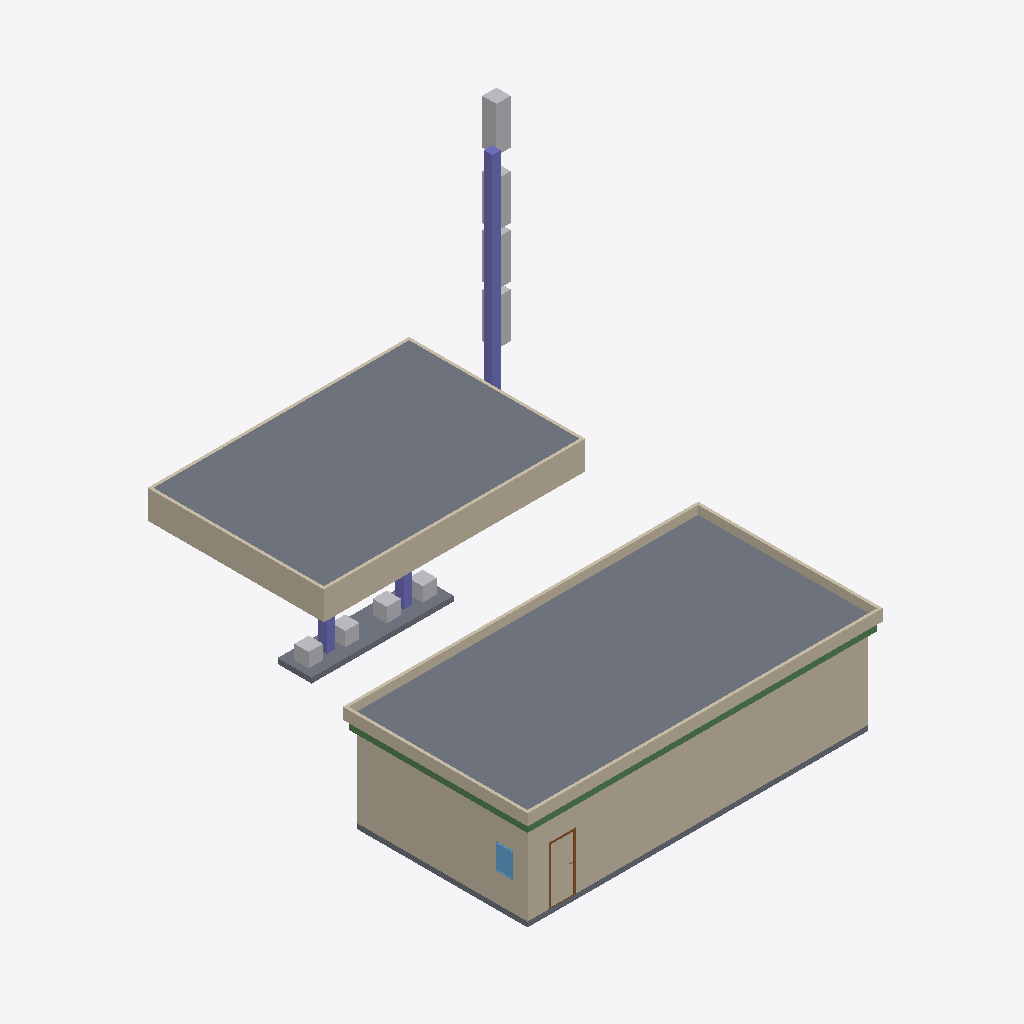
Isometric view of an IFC building model (IFC-SPF (STEP), schema IFC4, length unit metre), seen from the south-west, elements coloured by IFC class: 12 walls (beige), 8 other elements (light grey), 4 slabs (grey), 3 columns (violet), 2 beams (green), 1 window (light blue), 1 door (brown).
Extent 16.1 m × 17.2 m × 9.2 m (x, y, z). Storeys (3): GAS STATION at 0.00 m; STREET SIGN at 0.00 m; STORE at 0.00 m. Elements (56): 22 IfcWall, 8 IfcFurniture, 8 IfcWindow, 5 IfcBeam, 5 IfcDoor, 5 IfcSlab, 3 IfcColumn.

HEADER;
FILE_DESCRIPTION(('ViewDefinition[DesignTransferView]'),'2;1');
FILE_NAME('mini-capstone.ifc','2026-10-16T18:44:20+08:00',(''),(''),'IfcOpenShell 0.9.0','Bonsai 0.9.0','Nobody');
FILE_SCHEMA(('IFC4'));
ENDSEC;
DATA;
#1=IFCPROJECT('3sv$K6afv9dfq3p6iscyW2',$,'My Project',$,$,$,$,(#10,#22),#5);
#27=IFCSITE('09zCs7XPT6S9KjebpwIcIc',$,'My Site',$,$,#50,$,$,$,$,$,$,$,$);
#33=IFCBUILDING('2E$lH2_GvCzQ0PBDMYM5dp',$,'MINI GAS STATION',$,$,#56,$,$,$,$,$,$);
#39=IFCBUILDINGSTOREY('0DBz5It25FSA2e5NRWqXhy',$,'GAS STATION',$,$,#62,$,$,$,$);
#1021=IFCBUILDINGSTOREY('3w6ApCEJf9GAtNeoJvEzua',$,'STREET SIGN',$,$,#1037,$,$,$,$);
#1176=IFCBUILDINGSTOREY('3gQbBmYxPBxh7QHcv9kmT0',$,'STORE',$,$,#1192,$,$,$,$);
#6980=IFCSLAB('19lNkIwF51xhI8VlC7else',$,'Slab',$,$,#7628,#6995,$,$);
#963=IFCSLAB('0f9_kWaifCyhJOGPxDncIF',$,'Slab',$,$,#1009,#974,$,$);
#1989=IFCWALL('0NcCykRAv7Ug4drxb$LAju',$,'Wall',$,$,#2000,#1995,$,$);
#1907=IFCWALL('2ywPUvx9PDLQuDmgqi8Fsy',$,'Wall',$,$,#1950,#1914,$,$);
#7060=IFCWALL('3GG79HXBr5duz$vlFVwj2N',$,'Wall',$,$,#7643,#7066,$,$);
#768=IFCWALL('2WGQ_zPCPAjvDPR75LHEz4',$,'Wall',$,$,#994,#779,$,$);
#7009=IFCWALL('2gMHzIYLTC5vvrsUwsXyJ9',$,'Wall',$,$,#7633,#7016,$,$);
#495=IFCWALL('3pAMcx_sb6Tgi$2VpF$JEu',$,'Wall',$,$,#767,#501,$,$);
#5791=IFCCOLUMN('1XGrl_N1XEOPnhaWtdYl6o',$,'Column',$,$,#5819,#5804,$,$);
#147=IFCSLAB('2kZQGcmYT37QrAGGe301jD',$,'Slab',$,$,#360,#163,$,$);
#854=IFCWALL('0Cv6G3dL9ESBiDKTxSu$$A',$,'Wall',$,$,#1004,#865,$,$);
#7085=IFCWALL('0PsWb6PBTD7BrkXACgzKwq',$,'Wall',$,$,#7648,#7091,$,$);
#1216=IFCSLAB('2h9ds1dEz3EvmQ1HWBu$$a',$,'Slab',$,$,#1250,#1232,$,$);
#520=IFCWALL('0ZRTQU9JjCFfvMtEvURMS6',$,'Wall',$,$,#853,#526,$,$);
#7035=IFCWALL('2AEWBip715Nu9IqJnvotRh',$,'Wall',$,$,#7638,#7041,$,$);
#6526=IFCBEAM('1jM2mBcxrAUfIIaTAQnGDh',$,'Beam',$,$,#6632,#6537,$,$);
#7600=IFCFURNITURE('0dWonBb2H4eOZgegh$HyKZ',$,'Furniture',$,$,#7683,#7613,$,$);
#6548=IFCBEAM('1skIAaiobEZeEKbSeMtxF_',$,'Beam',$,$,#6779,#6559,$,$);
#725=IFCWALL('3WCZKtwJ15jhSsLstqTnEK',$,'Wall',$,$,#989,#736,$,$);
#7418=IFCFURNITURE('3dGqxvriPE_gxLHrTrM_Ki',$,'Furniture',$,$,#7618,#7431,$,$);
#7432=IFCFURNITURE('0vm6xhN5z7Yu1vod5r9tP6',$,'Furniture',$,$,#7450,#7445,$,$);
#7581=IFCFURNITURE('2xwIcxkQbC0xAgJRwWHa7M',$,'Furniture',$,$,#7599,#7594,$,$);
#7562=IFCFURNITURE('0hr3cBWrXCVRxAJl3Xxb4D',$,'Furniture',$,$,#7678,#7575,$,$);
#7548=IFCFURNITURE('0RjpTsrDf1fupzoxkAUJIx',$,'Furniture',$,$,#7580,#7561,$,$);
#7398=IFCFURNITURE('2nBN5xLVz9bRE7B8Rd1ExD',$,'Furniture',$,$,#7417,#7407,$,$);
#7451=IFCFURNITURE('2oHdW4ni5DBfwnhCXpdP55',$,'Furniture',$,$,#7623,#7464,$,$);
#811=IFCWALL('2M3BmOpIP1aeIHktMZO9OO',$,'Wall',$,$,#999,#822,$,$);
#284=IFCCOLUMN('1LqhsgAYH7yB3GIjjXl6Bk',$,'Column',$,$,#365,#296,$,$);
#4824=IFCWINDOW('3cgDfOvLL6n9a6wl7Kq_3t',$,'Window',$,$,#4888,#4833,$,0.8999999761581421,0.6000000238418579,$,$,$);
#307=IFCCOLUMN('0k6VFk67z329kOmcEjsqa_',$,'Column',$,$,#370,#318,$,$);
#3846=IFCDOOR('1cixeCPoX72wDTJD9c1HYz',$,'Door',$,$,#3873,#3854,$,2.0,0.8999999761581421,$,$,$);
ENDSEC;
